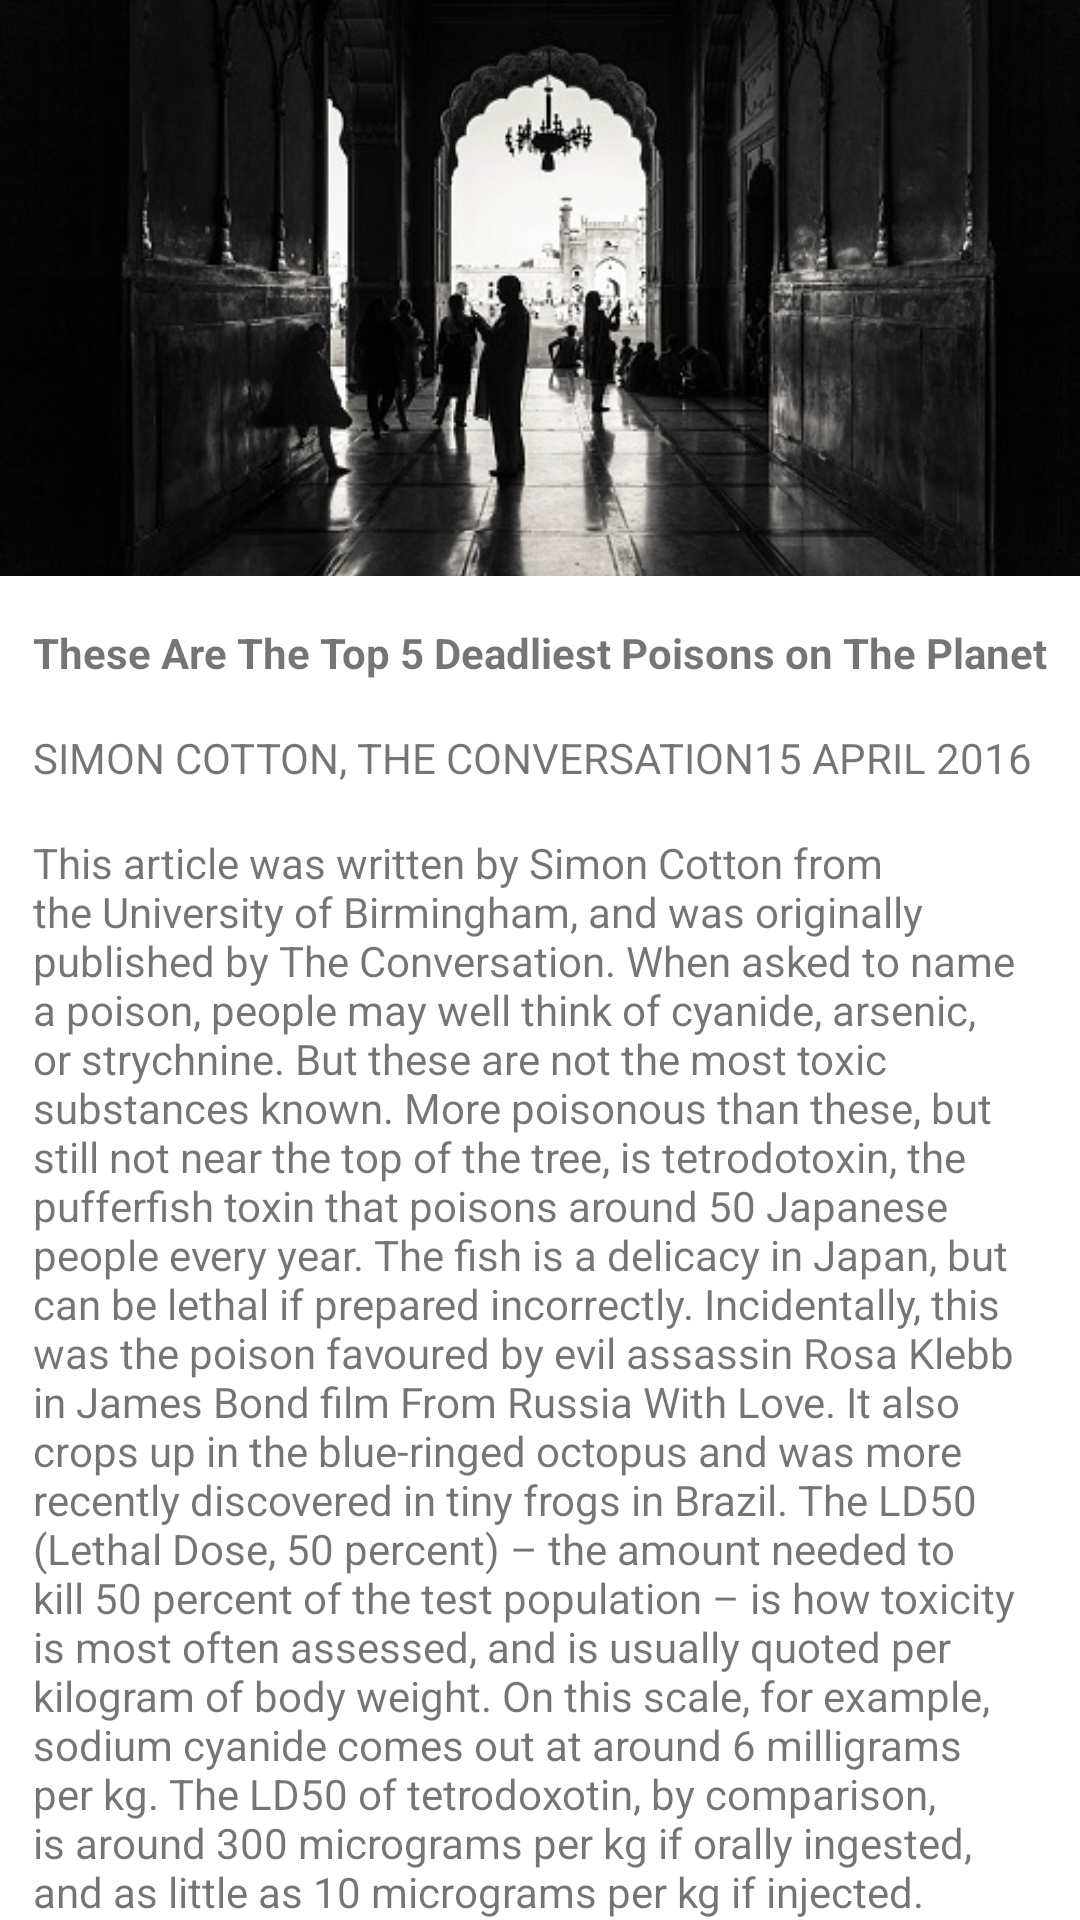

Android layout source for this screen:
<!-- AndroidManifest.xml: application theme AppTheme -->
<!-- res/layout/layout_draft.xml -->
<?xml version="1.0" encoding="utf-8"?>
<androidx.coordinatorlayout.widget.CoordinatorLayout xmlns:android="http://schemas.android.com/apk/res/android"
    xmlns:app="http://schemas.android.com/apk/res-auto"
    android:layout_width="match_parent"
    android:layout_height="match_parent"
    android:fitsSystemWindows="true">

    <com.google.android.material.appbar.AppBarLayout
        android:id="@+id/appbar"
        android:layout_width="match_parent"
        android:layout_height="192dp"
        android:fitsSystemWindows="true"
        android:theme="@style/AppTheme.AppBarOverlay">

        <com.google.android.material.appbar.CollapsingToolbarLayout
            android:id="@+id/collapsing_toolbar_layout"
            android:layout_width="match_parent"
            android:layout_height="match_parent"
            android:fitsSystemWindows="true"
            app:contentScrim="?attr/colorPrimary"
            app:layout_scrollFlags="scroll|exitUntilCollapsed"
            app:toolbarId="@+id/toolbar_layout">

            <ImageView
                android:id="@+id/app_bar_image"
                android:layout_width="match_parent"
                android:layout_height="match_parent"
                android:fitsSystemWindows="true"
                android:scaleType="centerCrop"
                android:src="@drawable/im_collapsing"
                app:layout_collapseMode="parallax" />

            <androidx.appcompat.widget.Toolbar
                android:id="@+id/toolbar_layout"
                android:layout_width="match_parent"
                android:layout_height="?attr/actionBarSize"
                app:layout_collapseMode="pin" />

        </com.google.android.material.appbar.CollapsingToolbarLayout>

    </com.google.android.material.appbar.AppBarLayout>

    <include layout="@layout/layout_scroll_long_text"/>


</androidx.coordinatorlayout.widget.CoordinatorLayout>
<!-- res/layout/layout_scroll_long_text.xml (included above) -->
<?xml version="1.0" encoding="utf-8"?>
<androidx.core.widget.NestedScrollView xmlns:android="http://schemas.android.com/apk/res/android"
    xmlns:app="http://schemas.android.com/apk/res-auto"
    android:layout_width="match_parent"
    android:layout_height="match_parent"
    android:paddingBottom="?attr/actionBarSize"
    app:layout_behavior="com.google.android.material.appbar.AppBarLayout$ScrollingViewBehavior">

    <androidx.constraintlayout.widget.ConstraintLayout
        android:layout_width="match_parent"
        android:layout_height="match_parent">

        <TextView
            android:id="@+id/textView4"
            android:layout_width="wrap_content"
            android:layout_height="wrap_content"
            android:layout_marginTop="16dp"
            android:text="@string/title_long_text"
            android:textStyle="bold"
            app:layout_constraintEnd_toEndOf="parent"
            app:layout_constraintStart_toStartOf="parent"
            app:layout_constraintTop_toTopOf="parent" />

        <TextView
            android:id="@+id/textView"
            android:layout_width="0dp"
            android:layout_height="wrap_content"
            android:layout_marginTop="16dp"
            android:text="@string/author_long_text"
            app:layout_constraintEnd_toEndOf="@+id/textView4"
            app:layout_constraintStart_toStartOf="@+id/textView4"
            app:layout_constraintTop_toBottomOf="@+id/textView4" />

        <TextView
            android:id="@+id/textView3"
            android:layout_width="0dp"
            android:layout_height="wrap_content"
            android:layout_marginTop="16dp"
            android:text="@string/content_long_text"
            app:layout_constraintEnd_toEndOf="@+id/textView"
            app:layout_constraintHorizontal_bias="0.0"
            app:layout_constraintStart_toStartOf="@+id/textView"
            app:layout_constraintTop_toBottomOf="@+id/textView" />
    </androidx.constraintlayout.widget.ConstraintLayout>
</androidx.core.widget.NestedScrollView>
<!-- resources referenced by this layout -->
<resources>
  <string name="author_long_text">SIMON COTTON, THE CONVERSATION15 APRIL 2016</string>
  <string name="content_long_text">This article was written by Simon Cotton from the University of Birmingham, and was originally published by The Conversation.
          When asked to name a poison, people may well think of cyanide, arsenic, or strychnine. But these are not the most toxic substances known.
          More poisonous than these, but still not near the top of the tree, is tetrodotoxin, the pufferfish toxin that poisons around 50 Japanese people every year.
          The fish is a delicacy in Japan, but can be lethal if prepared incorrectly. Incidentally, this was the poison favoured by evil assassin Rosa Klebb in James Bond film From Russia With Love. It also crops up in the blue-ringed octopus and was more recently discovered in tiny frogs in Brazil.
          The LD50 (Lethal Dose, 50 percent) – the amount needed to kill 50 percent of the test population – is how toxicity is most often assessed, and is usually quoted per kilogram of body weight. On this scale, for example, sodium cyanide comes out at around 6 milligrams per kg. The LD50 of tetrodoxotin, by comparison, is around 300 micrograms per kg if orally ingested, and as little as 10 micrograms per kg if injected.
          Assessing toxicity is not easy. The chemical state of a substance is important, as is how we ingest it. If we swallowed liquid mercury metal (as distinct from inhaling the vapour), it would very likely pass straight through us harmlessly. And yet when in 1996 an American professor got just a drop or two of the compound dimethyl mercury on her rubber gloves, it penetrated the gloves and her skin, sending her into a fatal coma some months later.
          Nevertheless, here is a representative selection, in ascending order, of five truly deadly poisons, all at least a hundred times more toxic than cyanide, arsenic, or strychnine.
  
          1. Botulinum toxin
          Scientists differ about the relative toxicities of substances, but they seem to agree that botulinum toxin, produced by anaerobic bacteria, is the most toxic substance known. Its LD50 is tiny – at most 1 nanogram per kilogram can kill a human. Extrapolating from its effect on mice, an intravenous dose of just 10-7g would be fatal to a 70kg person.
          It was first identified as a cause of food poisoning due to incorrectly prepared sausage (Latin, botulus) in late-18th century Germany. There are several botulinum toxins, with type A being the most potent. These are polypeptides, consisting of over 1,000 amino acid molecules joined together. They cause muscle paralysis by preventing the release of the signalling molecule (neurotransmitter) acetylcholine.
          This same paralysing property is fundamental to the clinical use of the botulinum toxin in cosmetic Botox. Targeted injections of tiny amounts of the toxin stop particular muscles from working, relaxing muscles that would otherwise cause wrinkly skin. But it has also been applied to a range of clinical conditions, such as paralysing muscles that, if untreated, would cause crossed eyes (strabismus).
          There is increasing interest in using the properties of toxic substances medicinally. The venom of the lethal Brazilian pit viper, Bothrops jararaca, for example, contains blood-pressure reducing molecules that have led to pioneering treatments for high blood pressure.
          As Paracelsus is reported to have said 500 years ago: "All things are poison, and nothing is without poison: the dose alone makes a thing not poison." And he had a point. Ultimately, we are surrounded by potentially dangerous substances – it’s the dose that makes it deadly.
      </string>
  <string name="title_long_text">These Are The Top 5 Deadliest Poisons on The Planet</string>
  <color name="colorPrimary">#292929</color>
  <color name="colorPrimaryDark">#000000</color>
  <color name="colorAccent">#5A5A5A</color>
</resources>
